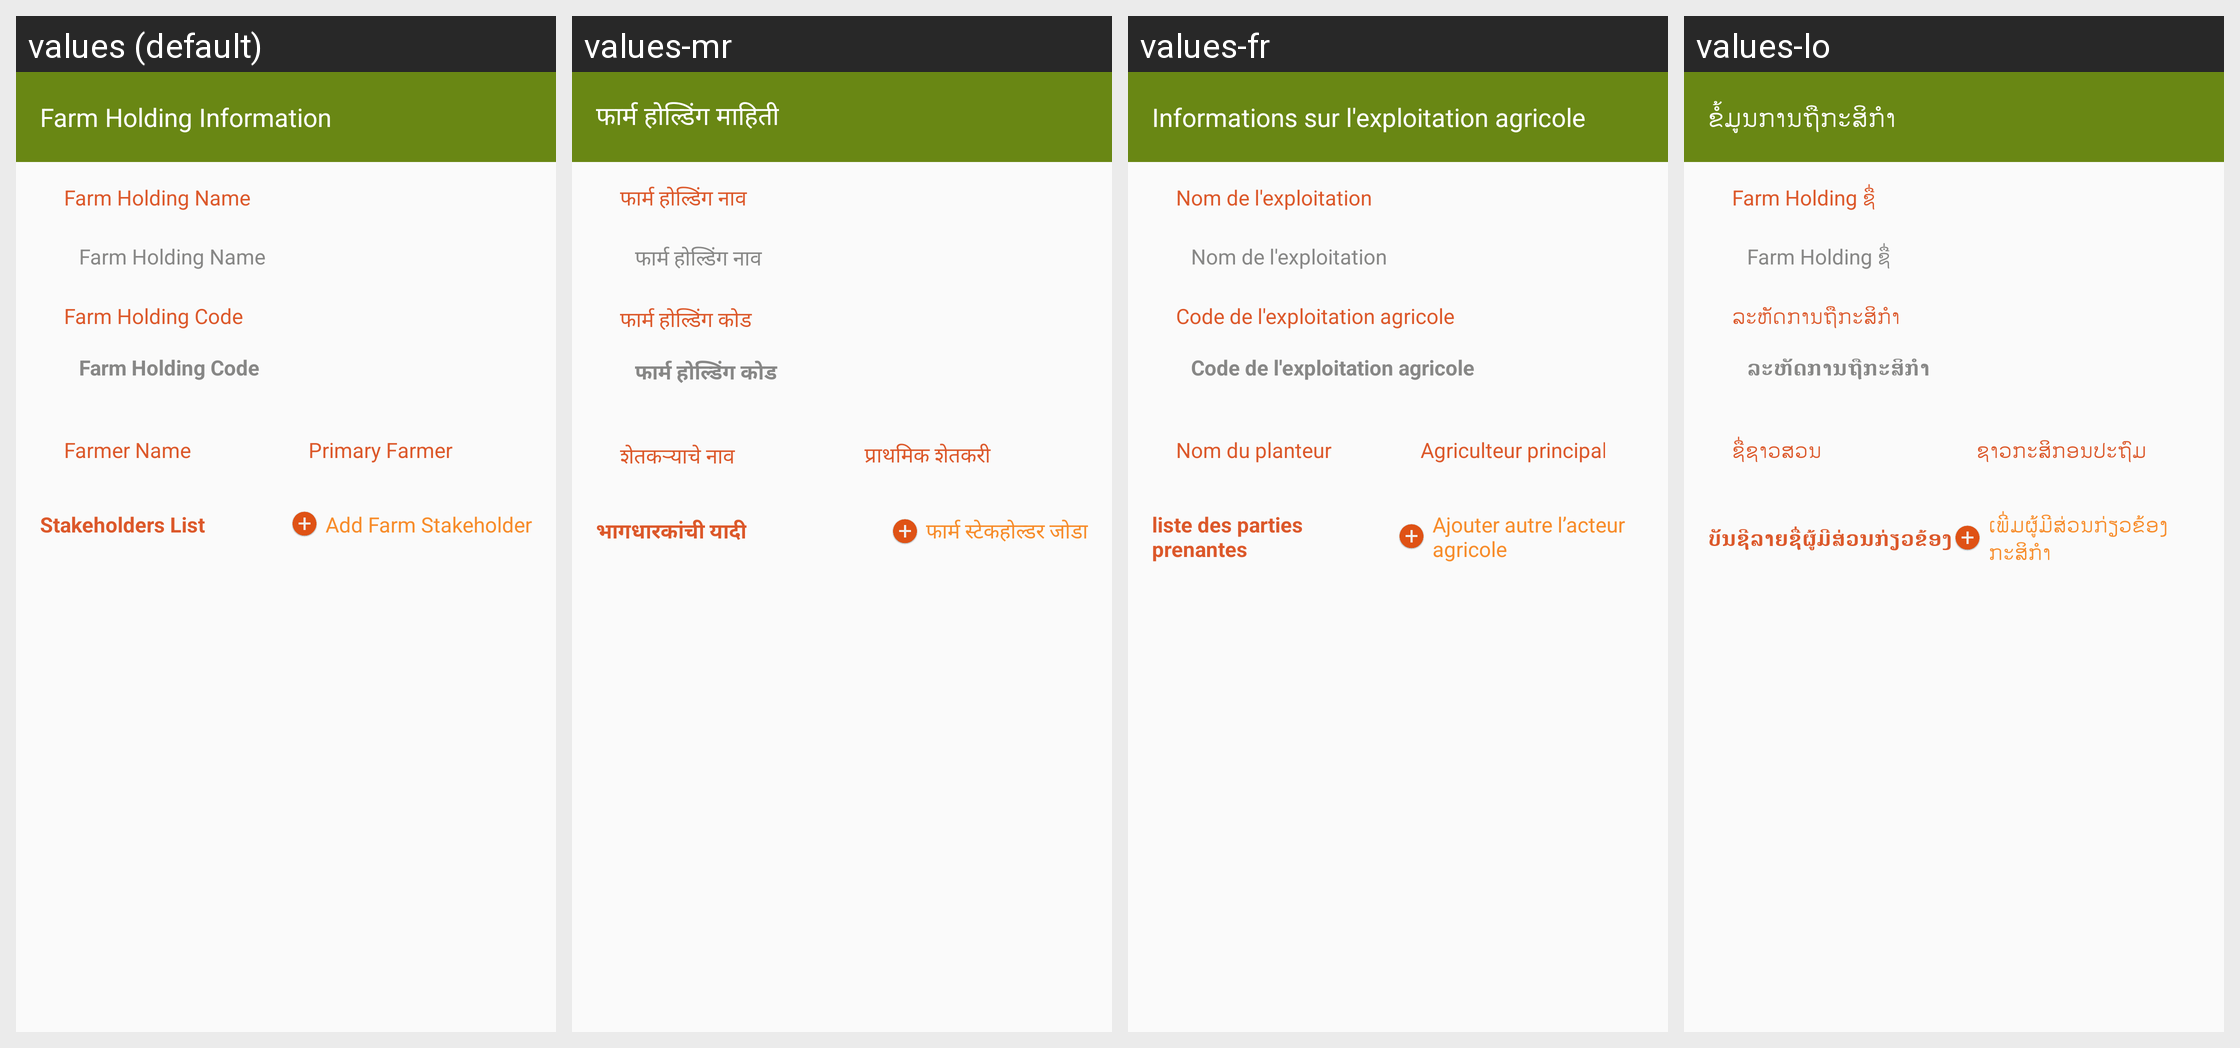

Strings drawn on this Android screen and how each of the app's shown locales translates them:
Android screen res/layout/activity_add_farm_stake_holder.xml rendered under 4 locales, left to right: values (default), values-mr, values-fr, values-lo. Device: Nexus 5 (rendered at 1080×1920; each locale shown at half size, 540×960, under a caption strip naming it); theme AppCompactTheme.
Other locales in the repository, not shown: values-es, values-id, values-in, values-pt, values-th, values-tr, values-vi.
Strings drawn on this screen, with the default value and each locale's value (text and hints the layout hard-codes, and strings that could not be matched under every locale, appear in the picture but are not listed):

farm_holding_information
  values: Farm Holding Information
  values-mr: फार्म होल्डिंग माहिती
  values-fr: Informations sur l'exploitation agricole
  values-lo: ຂໍ້ມູນການຖືກະສິກໍາ

farm_holding_name
  values: Farm Holding Name
  values-mr: फार्म होल्डिंग नाव
  values-fr: Nom de l'exploitation
  values-lo: Farm Holding ຊື່

farm_holding_code
  values: Farm Holding Code
  values-mr: फार्म होल्डिंग कोड
  values-fr: Code de l'exploitation agricole
  values-lo: ລະຫັດການຖືກະສິກໍາ

Farmer_Name
  values: Farmer Name
  values-mr: शेतकऱ्याचे नाव
  values-fr: Nom du planteur
  values-lo: ຊື່​ຊ​າວ​ສວນ

primary_farmer
  values: Primary Farmer
  values-mr: प्राथमिक शेतकरी
  values-fr: Agriculteur principal
  values-lo: ຊາວກະສິກອນປະຖົມ

stakeholder_list
  values: Stakeholders List
  values-mr: भागधारकांची यादी
  values-fr: liste des parties prenantes
  values-lo: ບັນຊີລາຍຊື່ຜູ້ມີສ່ວນກ່ຽວຂ້ອງ

add_farm_stakeholder
  values: Add Farm Stakeholder
  values-mr: फार्म स्टेकहोल्डर जोडा
  values-fr: Ajouter autre l’acteur agricole
  values-lo: ເພີ່ມຜູ້ມີສ່ວນກ່ຽວຂ້ອງກະສິກໍາ
